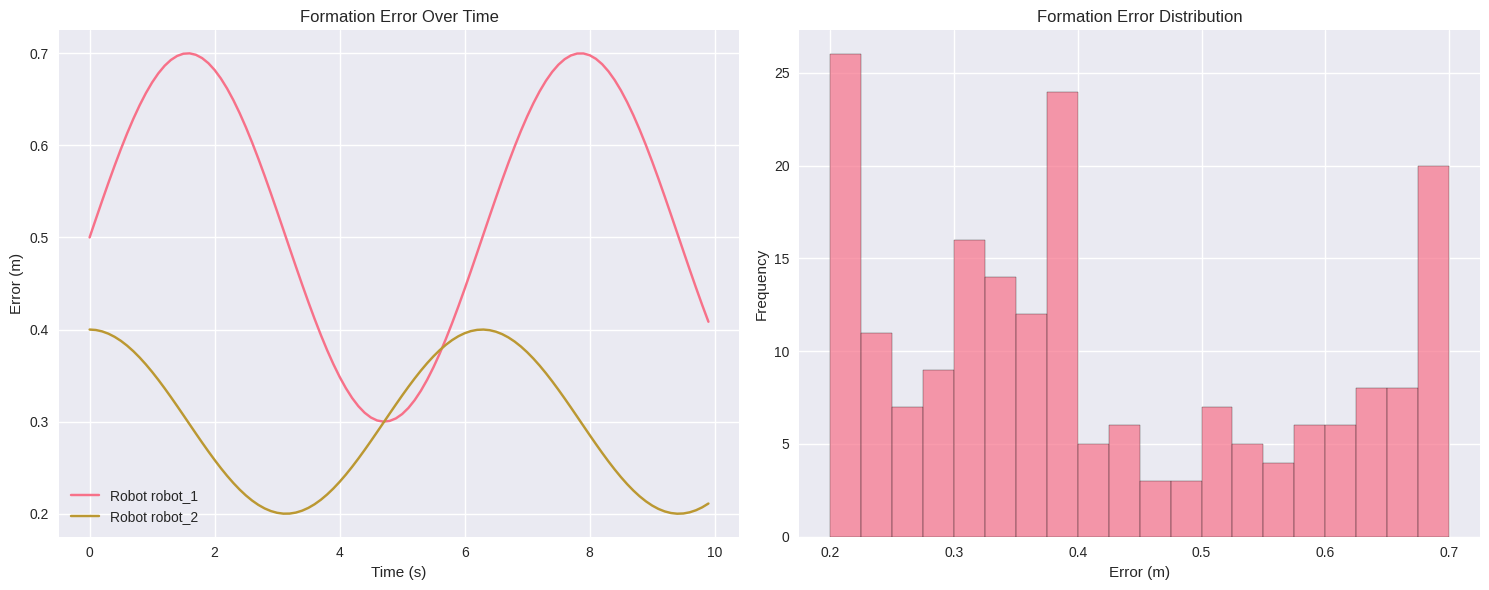
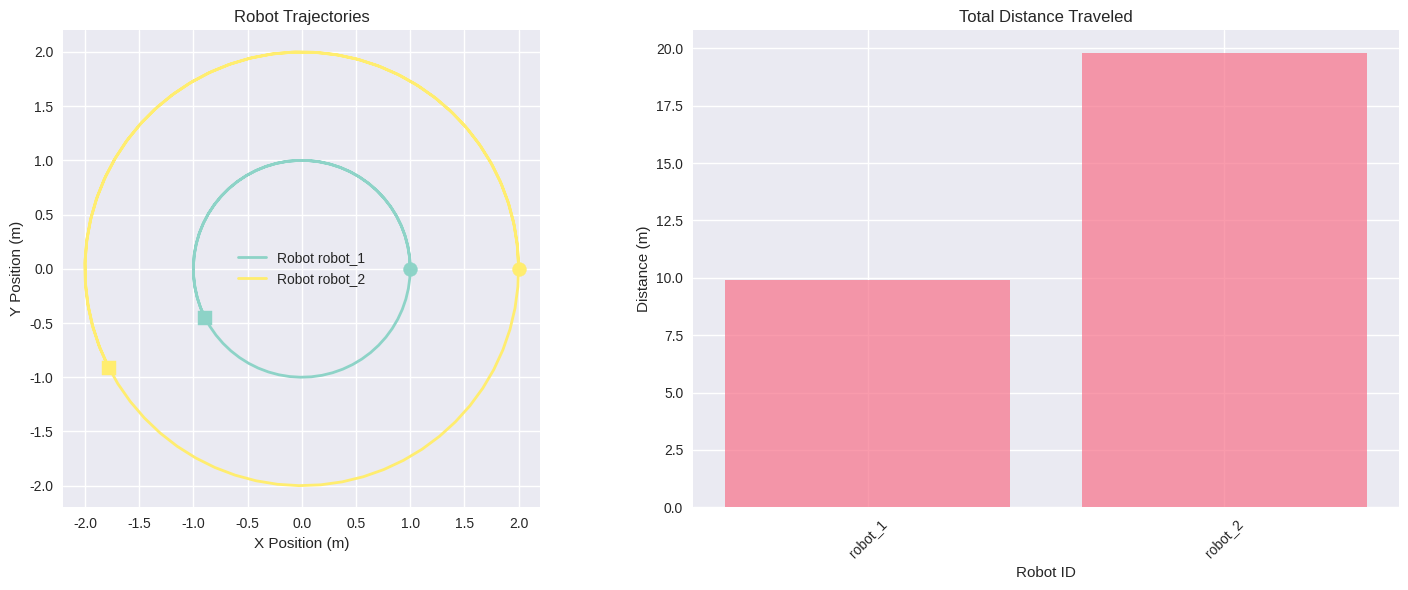
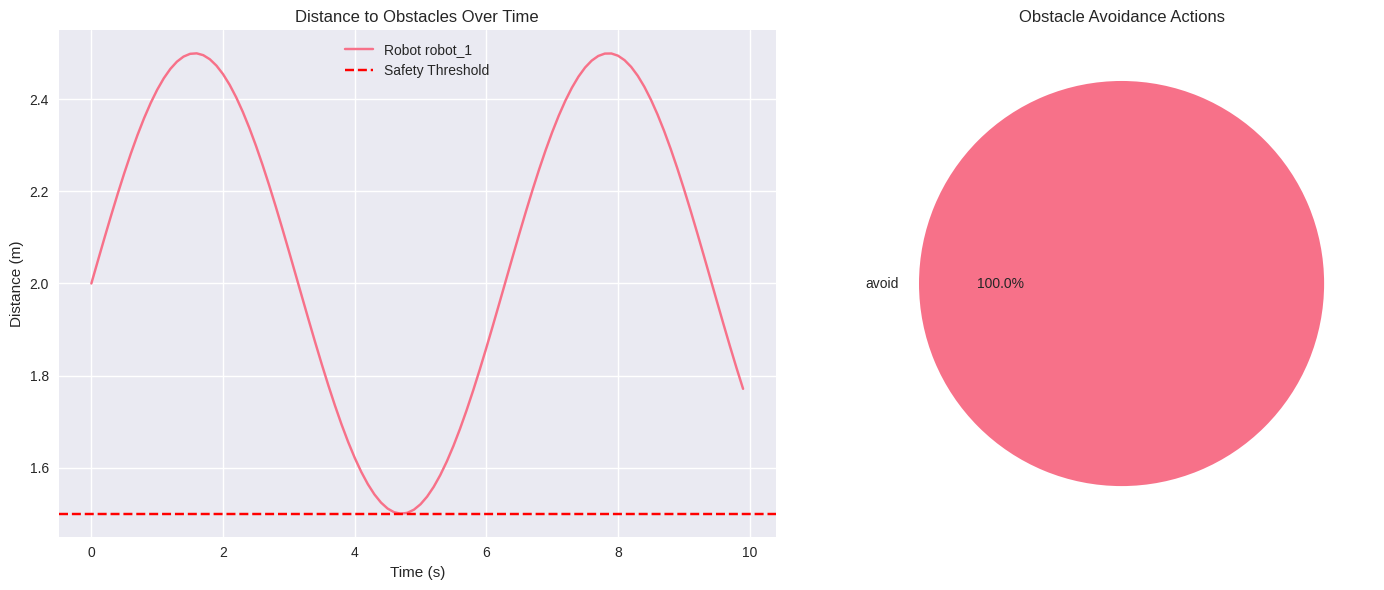
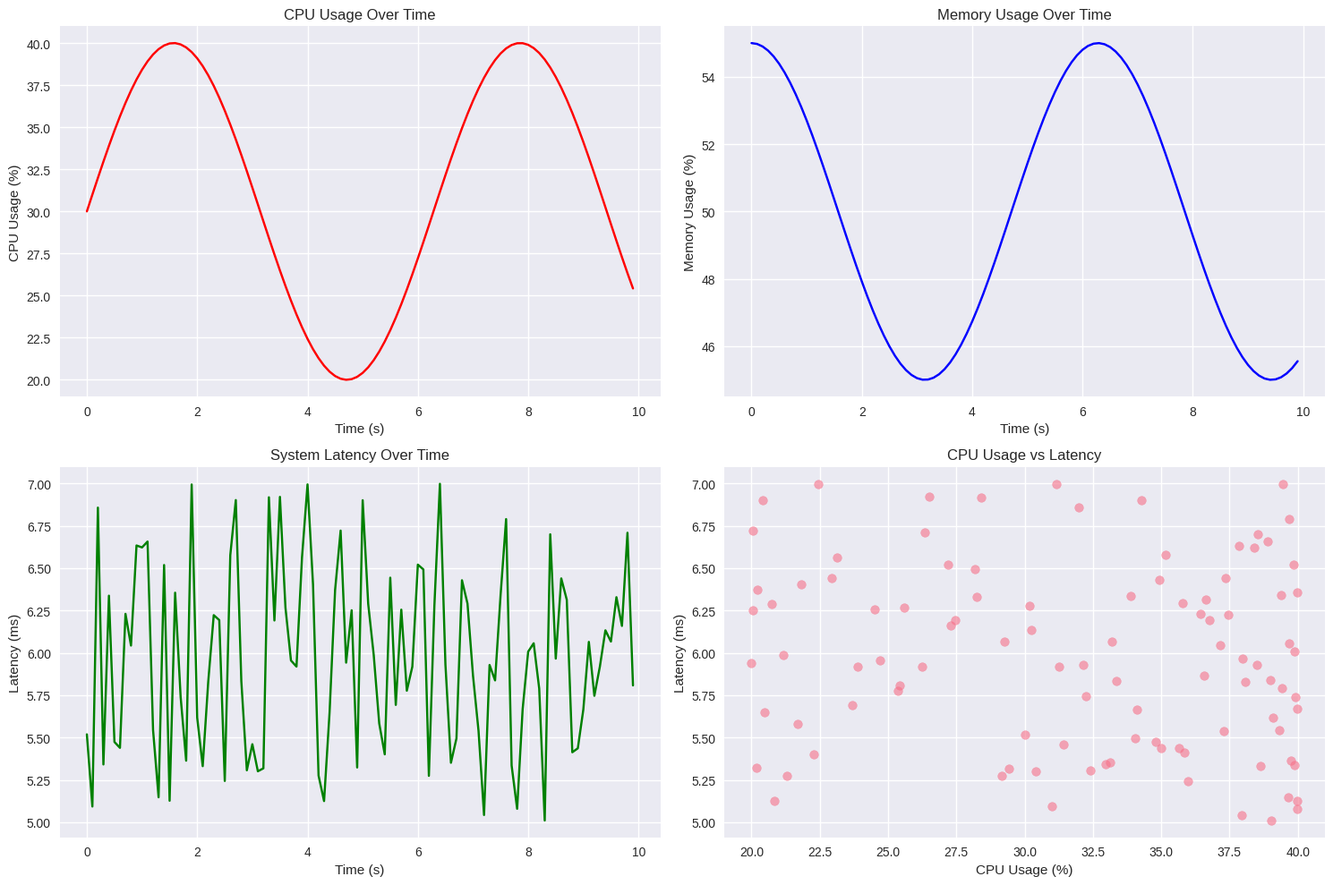
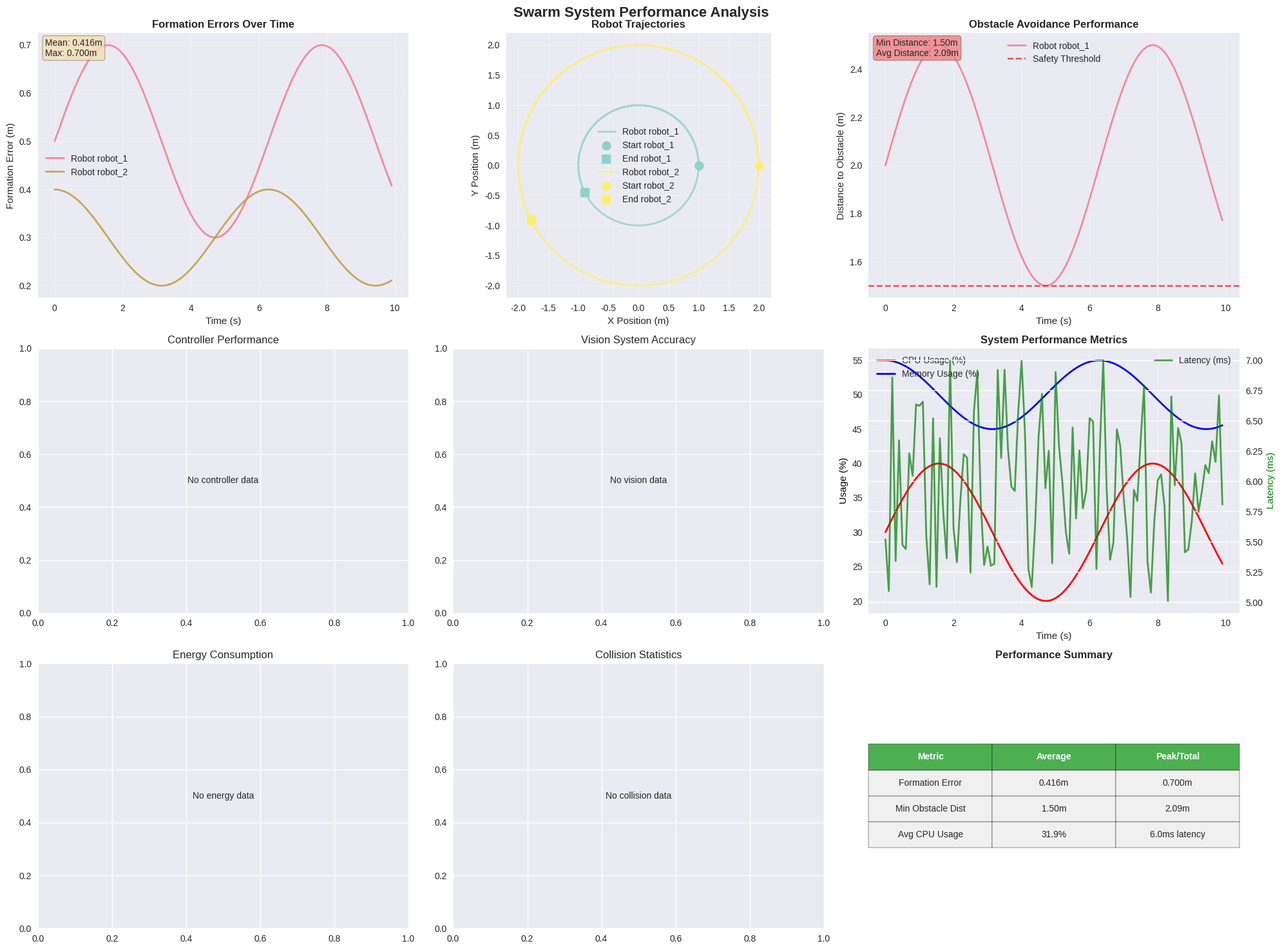

Here is the Python script that generated these plots, in order:
#!/usr/bin/env python3
"""
Performance Plotter for ROS2 Swarm System

Generates comprehensive plots and charts from collected data:
- Formation error over time
- Robot trajectories
- Obstacle avoidance performance
- Controller response times
- Vision system accuracy
- System performance metrics
- Energy efficiency
- Collision statistics
"""

import matplotlib.pyplot as plt
import matplotlib.patches as patches
import numpy as np
import pandas as pd
import seaborn as sns
from datetime import datetime
import json
import os
from typing import Dict, List, Any, Optional
import math


class PerformancePlotter:
    """Comprehensive plotting system for swarm performance analysis"""
    
    def __init__(self, output_dir: str = "performance_plots"):
        self.output_dir = output_dir
        self.data = {
            'formation_errors': [],
            'robot_positions': {},
            'obstacle_avoidance': [],
            'controller_metrics': [],
            'vision_metrics': [],
            'system_performance': [],
            'collision_events': [],
            'energy_metrics': [],
            'timestamps': []
        }
        
        # Create output directory
        os.makedirs(output_dir, exist_ok=True)
        
        # Set up plotting style
        plt.style.use('seaborn-v0_8')
        sns.set_palette("husl")
        
    def add_formation_error(self, timestamp: float, robot_id: str, error: float):
        """Add formation error data point"""
        self.data['formation_errors'].append({
            'timestamp': timestamp,
            'robot_id': robot_id,
            'error': error
        })
        self.data['timestamps'].append(timestamp)
        
    def add_robot_position(self, timestamp: float, robot_id: str, x: float, y: float, theta: float):
        """Add robot position data point"""
        if robot_id not in self.data['robot_positions']:
            self.data['robot_positions'][robot_id] = []
        
        self.data['robot_positions'][robot_id].append({
            'timestamp': timestamp,
            'x': x,
            'y': y,
            'theta': theta
        })
        
    def add_obstacle_avoidance(self, timestamp: float, robot_id: str, distance: float, action_taken: str):
        """Add obstacle avoidance data point"""
        self.data['obstacle_avoidance'].append({
            'timestamp': timestamp,
            'robot_id': robot_id,
            'distance': distance,
            'action': action_taken
        })
        
    def add_controller_metric(self, timestamp: float, robot_id: str, metric_type: str, value: float):
        """Add controller performance metric"""
        self.data['controller_metrics'].append({
            'timestamp': timestamp,
            'robot_id': robot_id,
            'metric_type': metric_type,
            'value': value
        })
        
    def add_vision_metric(self, timestamp: float, accuracy: float, detection_count: int, false_positives: int):
        """Add vision system metric"""
        self.data['vision_metrics'].append({
            'timestamp': timestamp,
            'accuracy': accuracy,
            'detection_count': detection_count,
            'false_positives': false_positives
        })
        
    def add_system_performance(self, timestamp: float, cpu_usage: float, memory_usage: float, latency: float):
        """Add system performance metric"""
        self.data['system_performance'].append({
            'timestamp': timestamp,
            'cpu_usage': cpu_usage,
            'memory_usage': memory_usage,
            'latency': latency
        })
        
    def add_collision_event(self, timestamp: float, robot_id: str, collision_type: str, severity: str):
        """Add collision event"""
        self.data['collision_events'].append({
            'timestamp': timestamp,
            'robot_id': robot_id,
            'type': collision_type,
            'severity': severity
        })
        
    def add_energy_metric(self, timestamp: float, robot_id: str, energy_consumption: float, battery_level: float):
        """Add energy consumption metric"""
        self.data['energy_metrics'].append({
            'timestamp': timestamp,
            'robot_id': robot_id,
            'energy_consumption': energy_consumption,
            'battery_level': battery_level
        })
        
    def generate_all_plots(self):
        """Generate all performance plots and save to files"""
        print("📊 Generating comprehensive performance plots...")
        
        # Create figure with subplots
        fig, axes = plt.subplots(3, 3, figsize=(20, 15))
        fig.suptitle('Swarm System Performance Analysis', fontsize=16, fontweight='bold')
        
        # Plot 1: Formation Error Over Time
        self._plot_formation_errors(axes[0, 0])
        
        # Plot 2: Robot Trajectories
        self._plot_robot_trajectories(axes[0, 1])
        
        # Plot 3: Obstacle Avoidance Performance
        self._plot_obstacle_avoidance(axes[0, 2])
        
        # Plot 4: Controller Performance
        self._plot_controller_performance(axes[1, 0])
        
        # Plot 5: Vision System Accuracy
        self._plot_vision_accuracy(axes[1, 1])
        
        # Plot 6: System Performance
        self._plot_system_performance(axes[1, 2])
        
        # Plot 7: Energy Consumption
        self._plot_energy_consumption(axes[2, 0])
        
        # Plot 8: Collision Statistics
        self._plot_collision_statistics(axes[2, 1])
        
        # Plot 9: Performance Summary
        self._plot_performance_summary(axes[2, 2])
        
        plt.tight_layout()
        
        # Save the comprehensive plot
        timestamp = datetime.now().strftime("%Y%m%d_%H%M%S")
        filename = f"comprehensive_performance_{timestamp}.png"
        filepath = os.path.join(self.output_dir, filename)
        plt.savefig(filepath, dpi=300, bbox_inches='tight')
        print(f"📊 Comprehensive plot saved: {filepath}")
        
        # Generate individual detailed plots
        self._generate_individual_plots()
        
        # Generate performance report
        self._generate_performance_report()
        
        plt.close('all')
        
    def _plot_formation_errors(self, ax):
        """Plot formation errors over time"""
        if not self.data['formation_errors']:
            ax.text(0.5, 0.5, 'No formation error data', ha='center', va='center', transform=ax.transAxes)
            ax.set_title('Formation Errors Over Time')
            return
            
        df = pd.DataFrame(self.data['formation_errors'])
        
        for robot_id in df['robot_id'].unique():
            robot_data = df[df['robot_id'] == robot_id]
            ax.plot(robot_data['timestamp'], robot_data['error'], 
                   label=f'Robot {robot_id}', linewidth=2, alpha=0.8)
        
        ax.set_title('Formation Errors Over Time', fontweight='bold')
        ax.set_xlabel('Time (s)')
        ax.set_ylabel('Formation Error (m)')
        ax.legend()
        ax.grid(True, alpha=0.3)
        
        # Add statistics
        mean_error = df['error'].mean()
        max_error = df['error'].max()
        ax.text(0.02, 0.98, f'Mean: {mean_error:.3f}m\nMax: {max_error:.3f}m', 
               transform=ax.transAxes, verticalalignment='top',
               bbox=dict(boxstyle='round', facecolor='wheat', alpha=0.8))
        
    def _plot_robot_trajectories(self, ax):
        """Plot robot trajectories"""
        if not self.data['robot_positions']:
            ax.text(0.5, 0.5, 'No trajectory data', ha='center', va='center', transform=ax.transAxes)
            ax.set_title('Robot Trajectories')
            return
            
        colors = plt.cm.Set3(np.linspace(0, 1, len(self.data['robot_positions'])))
        
        for i, (robot_id, positions) in enumerate(self.data['robot_positions'].items()):
            if positions:
                df = pd.DataFrame(positions)
                ax.plot(df['x'], df['y'], color=colors[i], label=f'Robot {robot_id}', 
                       linewidth=2, alpha=0.8)
                
                # Mark start and end points
                ax.scatter(df['x'].iloc[0], df['y'].iloc[0], color=colors[i], 
                          marker='o', s=100, label=f'Start {robot_id}')
                ax.scatter(df['x'].iloc[-1], df['y'].iloc[-1], color=colors[i], 
                          marker='s', s=100, label=f'End {robot_id}')
        
        ax.set_title('Robot Trajectories', fontweight='bold')
        ax.set_xlabel('X Position (m)')
        ax.set_ylabel('Y Position (m)')
        ax.legend()
        ax.grid(True, alpha=0.3)
        ax.set_aspect('equal')
        
    def _plot_obstacle_avoidance(self, ax):
        """Plot obstacle avoidance performance"""
        if not self.data['obstacle_avoidance']:
            ax.text(0.5, 0.5, 'No obstacle avoidance data', ha='center', va='center', transform=ax.transAxes)
            ax.set_title('Obstacle Avoidance Performance')
            return
            
        df = pd.DataFrame(self.data['obstacle_avoidance'])
        
        # Plot distance to obstacles over time
        for robot_id in df['robot_id'].unique():
            robot_data = df[df['robot_id'] == robot_id]
            ax.plot(robot_data['timestamp'], robot_data['distance'], 
                   label=f'Robot {robot_id}', linewidth=2, alpha=0.8)
        
        # Add safety threshold line
        safety_threshold = 1.5  # meters
        ax.axhline(y=safety_threshold, color='red', linestyle='--', 
                  label='Safety Threshold', alpha=0.7)
        
        ax.set_title('Obstacle Avoidance Performance', fontweight='bold')
        ax.set_xlabel('Time (s)')
        ax.set_ylabel('Distance to Obstacle (m)')
        ax.legend()
        ax.grid(True, alpha=0.3)
        
        # Add statistics
        min_distance = df['distance'].min()
        avg_distance = df['distance'].mean()
        ax.text(0.02, 0.98, f'Min Distance: {min_distance:.2f}m\nAvg Distance: {avg_distance:.2f}m', 
               transform=ax.transAxes, verticalalignment='top',
               bbox=dict(boxstyle='round', facecolor='lightcoral', alpha=0.8))
        
    def _plot_controller_performance(self, ax):
        """Plot controller performance metrics"""
        if not self.data['controller_metrics']:
            ax.text(0.5, 0.5, 'No controller data', ha='center', va='center', transform=ax.transAxes)
            ax.set_title('Controller Performance')
            return
            
        df = pd.DataFrame(self.data['controller_metrics'])
        
        # Group by metric type and plot
        for metric_type in df['metric_type'].unique():
            metric_data = df[df['metric_type'] == metric_type]
            ax.plot(metric_data['timestamp'], metric_data['value'], 
                   label=metric_type, linewidth=2, alpha=0.8)
        
        ax.set_title('Controller Performance Metrics', fontweight='bold')
        ax.set_xlabel('Time (s)')
        ax.set_ylabel('Metric Value')
        ax.legend()
        ax.grid(True, alpha=0.3)
        
    def _plot_vision_accuracy(self, ax):
        """Plot vision system accuracy"""
        if not self.data['vision_metrics']:
            ax.text(0.5, 0.5, 'No vision data', ha='center', va='center', transform=ax.transAxes)
            ax.set_title('Vision System Accuracy')
            return
            
        df = pd.DataFrame(self.data['vision_metrics'])
        
        # Plot accuracy over time
        ax.plot(df['timestamp'], df['accuracy'], color='blue', linewidth=2, label='Accuracy')
        
        # Add detection count on secondary y-axis
        ax2 = ax.twinx()
        ax2.plot(df['timestamp'], df['detection_count'], color='green', 
                linewidth=2, alpha=0.7, label='Detection Count')
        
        ax.set_title('Vision System Performance', fontweight='bold')
        ax.set_xlabel('Time (s)')
        ax.set_ylabel('Accuracy (%)', color='blue')
        ax2.set_ylabel('Detection Count', color='green')
        ax.grid(True, alpha=0.3)
        
        # Add statistics
        avg_accuracy = df['accuracy'].mean()
        total_detections = df['detection_count'].sum()
        ax.text(0.02, 0.98, f'Avg Accuracy: {avg_accuracy:.1f}%\nTotal Detections: {total_detections}', 
               transform=ax.transAxes, verticalalignment='top',
               bbox=dict(boxstyle='round', facecolor='lightblue', alpha=0.8))
        
    def _plot_system_performance(self, ax):
        """Plot system performance metrics"""
        if not self.data['system_performance']:
            ax.text(0.5, 0.5, 'No system data', ha='center', va='center', transform=ax.transAxes)
            ax.set_title('System Performance')
            return
            
        df = pd.DataFrame(self.data['system_performance'])
        
        # Plot CPU and memory usage
        ax.plot(df['timestamp'], df['cpu_usage'], color='red', linewidth=2, label='CPU Usage (%)')
        ax.plot(df['timestamp'], df['memory_usage'], color='blue', linewidth=2, label='Memory Usage (%)')
        
        # Add latency on secondary y-axis
        ax2 = ax.twinx()
        ax2.plot(df['timestamp'], df['latency'], color='green', 
                linewidth=2, alpha=0.7, label='Latency (ms)')
        
        ax.set_title('System Performance Metrics', fontweight='bold')
        ax.set_xlabel('Time (s)')
        ax.set_ylabel('Usage (%)', color='black')
        ax2.set_ylabel('Latency (ms)', color='green')
        ax.legend(loc='upper left')
        ax2.legend(loc='upper right')
        ax.grid(True, alpha=0.3)
        
    def _plot_energy_consumption(self, ax):
        """Plot energy consumption metrics"""
        if not self.data['energy_metrics']:
            ax.text(0.5, 0.5, 'No energy data', ha='center', va='center', transform=ax.transAxes)
            ax.set_title('Energy Consumption')
            return
            
        df = pd.DataFrame(self.data['energy_metrics'])
        
        # Plot energy consumption and battery level
        for robot_id in df['robot_id'].unique():
            robot_data = df[df['robot_id'] == robot_id]
            ax.plot(robot_data['timestamp'], robot_data['energy_consumption'], 
                   label=f'Energy {robot_id}', linewidth=2, alpha=0.8)
        
        # Add battery level on secondary y-axis
        ax2 = ax.twinx()
        for robot_id in df['robot_id'].unique():
            robot_data = df[df['robot_id'] == robot_id]
            ax2.plot(robot_data['timestamp'], robot_data['battery_level'], 
                    linestyle='--', alpha=0.7, label=f'Battery {robot_id}')
        
        ax.set_title('Energy Consumption & Battery Level', fontweight='bold')
        ax.set_xlabel('Time (s)')
        ax.set_ylabel('Energy Consumption (J)', color='black')
        ax2.set_ylabel('Battery Level (%)', color='green')
        ax.legend(loc='upper left')
        ax2.legend(loc='upper right')
        ax.grid(True, alpha=0.3)
        
    def _plot_collision_statistics(self, ax):
        """Plot collision statistics"""
        if not self.data['collision_events']:
            ax.text(0.5, 0.5, 'No collision data', ha='center', va='center', transform=ax.transAxes)
            ax.set_title('Collision Statistics')
            return
            
        df = pd.DataFrame(self.data['collision_events'])
        
        # Count collisions by type and severity
        collision_counts = df.groupby(['type', 'severity']).size().unstack(fill_value=0)
        
        if not collision_counts.empty:
            collision_counts.plot(kind='bar', ax=ax, alpha=0.8)
            ax.set_title('Collision Statistics by Type and Severity', fontweight='bold')
            ax.set_xlabel('Collision Type')
            ax.set_ylabel('Number of Collisions')
            ax.legend(title='Severity')
            ax.tick_params(axis='x', rotation=45)
        else:
            ax.text(0.5, 0.5, 'No collisions recorded', ha='center', va='center', transform=ax.transAxes)
            ax.set_title('Collision Statistics')
        
        ax.grid(True, alpha=0.3)
        
    def _plot_performance_summary(self, ax):
        """Plot performance summary dashboard"""
        # Create a summary table
        summary_data = []
        
        # Formation performance
        if self.data['formation_errors']:
            df_formation = pd.DataFrame(self.data['formation_errors'])
            summary_data.append(['Formation Error', f"{df_formation['error'].mean():.3f}m", f"{df_formation['error'].max():.3f}m"])
        
        # Obstacle avoidance
        if self.data['obstacle_avoidance']:
            df_obstacle = pd.DataFrame(self.data['obstacle_avoidance'])
            summary_data.append(['Min Obstacle Dist', f"{df_obstacle['distance'].min():.2f}m", f"{df_obstacle['distance'].mean():.2f}m"])
        
        # Vision accuracy
        if self.data['vision_metrics']:
            df_vision = pd.DataFrame(self.data['vision_metrics'])
            summary_data.append(['Vision Accuracy', f"{df_vision['accuracy'].mean():.1f}%", f"{df_vision['detection_count'].sum()} detections"])
        
        # System performance
        if self.data['system_performance']:
            df_system = pd.DataFrame(self.data['system_performance'])
            summary_data.append(['Avg CPU Usage', f"{df_system['cpu_usage'].mean():.1f}%", f"{df_system['latency'].mean():.1f}ms latency"])
        
        if summary_data:
            table = ax.table(cellText=summary_data,
                           colLabels=['Metric', 'Average', 'Peak/Total'],
                           cellLoc='center',
                           loc='center')
            table.auto_set_font_size(False)
            table.set_fontsize(10)
            table.scale(1, 2)
            
            # Style the table
            for i in range(len(summary_data) + 1):
                for j in range(3):
                    if i == 0:  # Header row
                        table[(i, j)].set_facecolor('#4CAF50')
                        table[(i, j)].set_text_props(weight='bold', color='white')
                    else:
                        table[(i, j)].set_facecolor('#f0f0f0')
        
        ax.set_title('Performance Summary', fontweight='bold')
        ax.axis('off')
        
    def _generate_individual_plots(self):
        """Generate individual detailed plots"""
        timestamp = datetime.now().strftime("%Y%m%d_%H%M%S")
        
        # 1. Formation Error Analysis
        if self.data['formation_errors']:
            self._generate_formation_analysis(timestamp)
        
        # 2. Trajectory Analysis
        if self.data['robot_positions']:
            self._generate_trajectory_analysis(timestamp)
        
        # 3. Obstacle Avoidance Analysis
        if self.data['obstacle_avoidance']:
            self._generate_obstacle_analysis(timestamp)
        
        # 4. System Performance Analysis
        if self.data['system_performance']:
            self._generate_system_analysis(timestamp)
        
    def _generate_formation_analysis(self, timestamp):
        """Generate detailed formation error analysis"""
        fig, (ax1, ax2) = plt.subplots(1, 2, figsize=(15, 6))
        
        df = pd.DataFrame(self.data['formation_errors'])
        
        # Time series plot
        for robot_id in df['robot_id'].unique():
            robot_data = df[df['robot_id'] == robot_id]
            ax1.plot(robot_data['timestamp'], robot_data['error'], label=f'Robot {robot_id}')
        
        ax1.set_title('Formation Error Over Time')
        ax1.set_xlabel('Time (s)')
        ax1.set_ylabel('Error (m)')
        ax1.legend()
        ax1.grid(True)
        
        # Histogram
        ax2.hist(df['error'], bins=20, alpha=0.7, edgecolor='black')
        ax2.set_title('Formation Error Distribution')
        ax2.set_xlabel('Error (m)')
        ax2.set_ylabel('Frequency')
        ax2.grid(True)
        
        plt.tight_layout()
        plt.savefig(os.path.join(self.output_dir, f'formation_analysis_{timestamp}.png'), dpi=300)
        plt.close()
        
    def _generate_trajectory_analysis(self, timestamp):
        """Generate detailed trajectory analysis"""
        fig, (ax1, ax2) = plt.subplots(1, 2, figsize=(15, 6))
        
        colors = plt.cm.Set3(np.linspace(0, 1, len(self.data['robot_positions'])))
        
        # Trajectory plot
        for i, (robot_id, positions) in enumerate(self.data['robot_positions'].items()):
            if positions:
                df = pd.DataFrame(positions)
                ax1.plot(df['x'], df['y'], color=colors[i], label=f'Robot {robot_id}', linewidth=2)
                ax1.scatter(df['x'].iloc[0], df['y'].iloc[0], color=colors[i], marker='o', s=100)
                ax1.scatter(df['x'].iloc[-1], df['y'].iloc[-1], color=colors[i], marker='s', s=100)
        
        ax1.set_title('Robot Trajectories')
        ax1.set_xlabel('X Position (m)')
        ax1.set_ylabel('Y Position (m)')
        ax1.legend()
        ax1.grid(True)
        ax1.set_aspect('equal')
        
        # Distance traveled
        distances = []
        robot_ids = []
        for robot_id, positions in self.data['robot_positions'].items():
            if len(positions) > 1:
                df = pd.DataFrame(positions)
                total_distance = 0
                for j in range(1, len(df)):
                    dx = df.iloc[j]['x'] - df.iloc[j-1]['x']
                    dy = df.iloc[j]['y'] - df.iloc[j-1]['y']
                    total_distance += math.sqrt(dx*dx + dy*dy)
                distances.append(total_distance)
                robot_ids.append(robot_id)
        
        if distances:
            ax2.bar(robot_ids, distances, alpha=0.7)
            ax2.set_title('Total Distance Traveled')
            ax2.set_xlabel('Robot ID')
            ax2.set_ylabel('Distance (m)')
            ax2.tick_params(axis='x', rotation=45)
        
        plt.tight_layout()
        plt.savefig(os.path.join(self.output_dir, f'trajectory_analysis_{timestamp}.png'), dpi=300)
        plt.close()
        
    def _generate_obstacle_analysis(self, timestamp):
        """Generate detailed obstacle avoidance analysis"""
        fig, (ax1, ax2) = plt.subplots(1, 2, figsize=(15, 6))
        
        df = pd.DataFrame(self.data['obstacle_avoidance'])
        
        # Distance over time
        for robot_id in df['robot_id'].unique():
            robot_data = df[df['robot_id'] == robot_id]
            ax1.plot(robot_data['timestamp'], robot_data['distance'], label=f'Robot {robot_id}')
        
        ax1.axhline(y=1.5, color='red', linestyle='--', label='Safety Threshold')
        ax1.set_title('Distance to Obstacles Over Time')
        ax1.set_xlabel('Time (s)')
        ax1.set_ylabel('Distance (m)')
        ax1.legend()
        ax1.grid(True)
        
        # Action distribution
        action_counts = df['action'].value_counts()
        ax2.pie(action_counts.values, labels=action_counts.index, autopct='%1.1f%%')
        ax2.set_title('Obstacle Avoidance Actions')
        
        plt.tight_layout()
        plt.savefig(os.path.join(self.output_dir, f'obstacle_analysis_{timestamp}.png'), dpi=300)
        plt.close()
        
    def _generate_system_analysis(self, timestamp):
        """Generate detailed system performance analysis"""
        fig, ((ax1, ax2), (ax3, ax4)) = plt.subplots(2, 2, figsize=(15, 10))
        
        df = pd.DataFrame(self.data['system_performance'])
        
        # CPU usage
        ax1.plot(df['timestamp'], df['cpu_usage'], color='red')
        ax1.set_title('CPU Usage Over Time')
        ax1.set_xlabel('Time (s)')
        ax1.set_ylabel('CPU Usage (%)')
        ax1.grid(True)
        
        # Memory usage
        ax2.plot(df['timestamp'], df['memory_usage'], color='blue')
        ax2.set_title('Memory Usage Over Time')
        ax2.set_xlabel('Time (s)')
        ax2.set_ylabel('Memory Usage (%)')
        ax2.grid(True)
        
        # Latency
        ax3.plot(df['timestamp'], df['latency'], color='green')
        ax3.set_title('System Latency Over Time')
        ax3.set_xlabel('Time (s)')
        ax3.set_ylabel('Latency (ms)')
        ax3.grid(True)
        
        # Performance correlation
        ax4.scatter(df['cpu_usage'], df['latency'], alpha=0.6)
        ax4.set_title('CPU Usage vs Latency')
        ax4.set_xlabel('CPU Usage (%)')
        ax4.set_ylabel('Latency (ms)')
        ax4.grid(True)
        
        plt.tight_layout()
        plt.savefig(os.path.join(self.output_dir, f'system_analysis_{timestamp}.png'), dpi=300)
        plt.close()
        
    def _generate_performance_report(self):
        """Generate a comprehensive performance report"""
        timestamp = datetime.now().strftime("%Y%m%d_%H%M%S")
        report_file = os.path.join(self.output_dir, f'performance_report_{timestamp}.txt')
        
        with open(report_file, 'w') as f:
            f.write("=" * 60 + "\n")
            f.write("SWARM SYSTEM PERFORMANCE REPORT\n")
            f.write("=" * 60 + "\n")
            f.write(f"Generated: {datetime.now().strftime('%Y-%m-%d %H:%M:%S')}\n\n")
            
            # Formation Performance
            if self.data['formation_errors']:
                df_formation = pd.DataFrame(self.data['formation_errors'])
                f.write("FORMATION PERFORMANCE:\n")
                f.write("-" * 30 + "\n")
                f.write(f"Average Error: {df_formation['error'].mean():.3f}m\n")
                f.write(f"Maximum Error: {df_formation['error'].max():.3f}m\n")
                f.write(f"Standard Deviation: {df_formation['error'].std():.3f}m\n")
                f.write(f"Total Measurements: {len(df_formation)}\n\n")
            
            # Obstacle Avoidance
            if self.data['obstacle_avoidance']:
                df_obstacle = pd.DataFrame(self.data['obstacle_avoidance'])
                f.write("OBSTACLE AVOIDANCE:\n")
                f.write("-" * 30 + "\n")
                f.write(f"Minimum Distance: {df_obstacle['distance'].min():.2f}m\n")
                f.write(f"Average Distance: {df_obstacle['distance'].mean():.2f}m\n")
                f.write(f"Safety Violations: {len(df_obstacle[df_obstacle['distance'] < 1.5])}\n")
                f.write(f"Total Avoidance Events: {len(df_obstacle)}\n\n")
            
            # Vision Performance
            if self.data['vision_metrics']:
                df_vision = pd.DataFrame(self.data['vision_metrics'])
                f.write("VISION SYSTEM:\n")
                f.write("-" * 30 + "\n")
                f.write(f"Average Accuracy: {df_vision['accuracy'].mean():.1f}%\n")
                f.write(f"Total Detections: {df_vision['detection_count'].sum()}\n")
                f.write(f"False Positives: {df_vision['false_positives'].sum()}\n")
                f.write(f"Detection Rate: {df_vision['detection_count'].mean():.1f} per measurement\n\n")
            
            # System Performance
            if self.data['system_performance']:
                df_system = pd.DataFrame(self.data['system_performance'])
                f.write("SYSTEM PERFORMANCE:\n")
                f.write("-" * 30 + "\n")
                f.write(f"Average CPU Usage: {df_system['cpu_usage'].mean():.1f}%\n")
                f.write(f"Average Memory Usage: {df_system['memory_usage'].mean():.1f}%\n")
                f.write(f"Average Latency: {df_system['latency'].mean():.1f}ms\n")
                f.write(f"Peak CPU Usage: {df_system['cpu_usage'].max():.1f}%\n")
                f.write(f"Peak Memory Usage: {df_system['memory_usage'].max():.1f}%\n\n")
            
            # Collision Statistics
            if self.data['collision_events']:
                df_collision = pd.DataFrame(self.data['collision_events'])
                f.write("COLLISION STATISTICS:\n")
                f.write("-" * 30 + "\n")
                f.write(f"Total Collisions: {len(df_collision)}\n")
                collision_by_type = df_collision['type'].value_counts()
                for collision_type, count in collision_by_type.items():
                    f.write(f"{collision_type}: {count}\n")
                f.write("\n")
            
            # Energy Consumption
            if self.data['energy_metrics']:
                df_energy = pd.DataFrame(self.data['energy_metrics'])
                f.write("ENERGY CONSUMPTION:\n")
                f.write("-" * 30 + "\n")
                for robot_id in df_energy['robot_id'].unique():
                    robot_energy = df_energy[df_energy['robot_id'] == robot_id]
                    f.write(f"Robot {robot_id}:\n")
                    f.write(f"  Total Energy: {robot_energy['energy_consumption'].sum():.1f}J\n")
                    f.write(f"  Average Battery: {robot_energy['battery_level'].mean():.1f}%\n")
                    f.write(f"  Final Battery: {robot_energy['battery_level'].iloc[-1]:.1f}%\n")
                f.write("\n")
            
            # Overall Assessment
            f.write("OVERALL ASSESSMENT:\n")
            f.write("-" * 30 + "\n")
            
            # Calculate overall score
            score = 100
            issues = []
            
            if self.data['formation_errors']:
                avg_error = df_formation['error'].mean()
                if avg_error > 2.0:
                    score -= 20
                    issues.append("High formation error")
                elif avg_error > 1.0:
                    score -= 10
                    issues.append("Moderate formation error")
            
            if self.data['obstacle_avoidance']:
                safety_violations = len(df_obstacle[df_obstacle['distance'] < 1.5])
                if safety_violations > 10:
                    score -= 15
                    issues.append("Multiple safety violations")
                elif safety_violations > 5:
                    score -= 10
                    issues.append("Some safety violations")
            
            if self.data['system_performance']:
                avg_cpu = df_system['cpu_usage'].mean()
                if avg_cpu > 80:
                    score -= 10
                    issues.append("High CPU usage")
                elif avg_cpu > 60:
                    score -= 5
                    issues.append("Moderate CPU usage")
            
            f.write(f"Overall Performance Score: {score}/100\n")
            if issues:
                f.write("Issues Identified:\n")
                for issue in issues:
                    f.write(f"  - {issue}\n")
            else:
                f.write("No significant issues identified.\n")
            
            f.write("\n" + "=" * 60 + "\n")
            f.write("END OF REPORT\n")
            f.write("=" * 60 + "\n")
        
        print(f"📄 Performance report saved: {report_file}")


if __name__ == "__main__":
    # Example usage
    plotter = PerformancePlotter()
    
    # Add some sample data
    for i in range(100):
        t = i * 0.1
        plotter.add_formation_error(t, "robot_1", 0.5 + 0.2 * np.sin(t))
        plotter.add_formation_error(t, "robot_2", 0.3 + 0.1 * np.cos(t))
        plotter.add_robot_position(t, "robot_1", np.cos(t), np.sin(t), t)
        plotter.add_robot_position(t, "robot_2", 2*np.cos(t), 2*np.sin(t), t)
        plotter.add_obstacle_avoidance(t, "robot_1", 2.0 + 0.5*np.sin(t), "avoid")
        plotter.add_system_performance(t, 30 + 10*np.sin(t), 50 + 5*np.cos(t), 5 + 2*np.random.random())
    
    # Generate plots
    plotter.generate_all_plots() 
